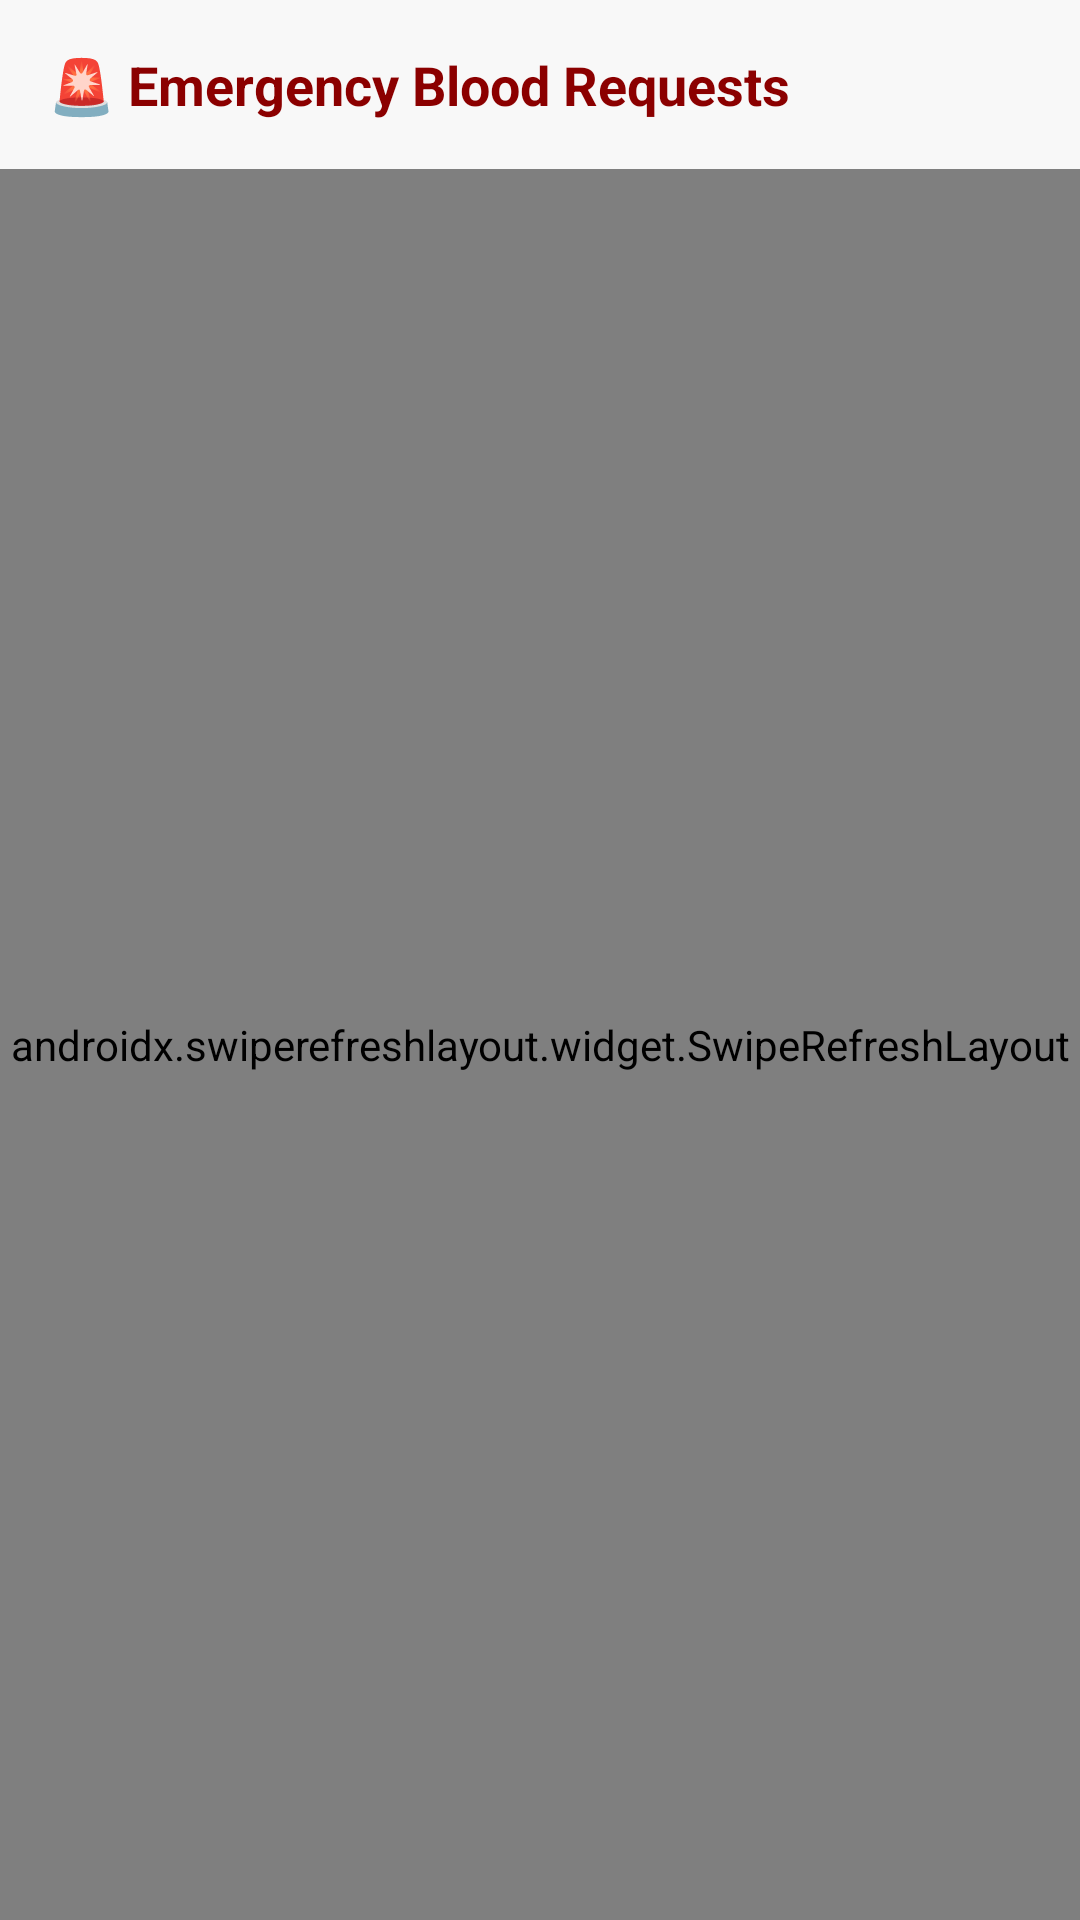

This screen was rendered from an Android layout file. Write that file and the resources it references.
<!-- AndroidManifest.xml: application theme Theme.LifeLink -->
<!-- res/layout/fragment_alerts.xml -->
<?xml version="1.0" encoding="utf-8"?>
<LinearLayout xmlns:android="http://schemas.android.com/apk/res/android"
    xmlns:app="http://schemas.android.com/apk/res-auto"
    android:layout_width="match_parent" android:layout_height="match_parent"
    android:orientation="vertical" android:background="@color/background">

    <TextView android:layout_width="match_parent" android:layout_height="wrap_content"
        android:text="🚨 Emergency Blood Requests"
        android:textSize="18sp" android:textStyle="bold"
        android:textColor="@color/primary" android:padding="16dp" />

    <androidx.swiperefreshlayout.widget.SwipeRefreshLayout
        android:id="@+id/swipeRefresh"
        android:layout_width="match_parent" android:layout_height="match_parent">
        <LinearLayout android:layout_width="match_parent" android:layout_height="match_parent"
            android:orientation="vertical">
            <ProgressBar android:id="@+id/progressBar"
                android:layout_width="wrap_content" android:layout_height="wrap_content"
                android:layout_gravity="center" android:visibility="gone" />
            <TextView android:id="@+id/tvEmpty"
                android:layout_width="match_parent" android:layout_height="wrap_content"
                android:text="✅ No active emergency alerts right now."
                android:gravity="center" android:padding="32dp"
                android:textColor="@color/text_secondary" android:visibility="gone" />
            <androidx.recyclerview.widget.RecyclerView android:id="@+id/rvAlerts"
                android:layout_width="match_parent" android:layout_height="match_parent"
                android:padding="8dp" app:layoutManager="androidx.recyclerview.widget.LinearLayoutManager" />
        </LinearLayout>
    </androidx.swiperefreshlayout.widget.SwipeRefreshLayout>
</LinearLayout>
<!-- resources referenced by this layout -->
<resources>
  <color name="background">#F8F8F8</color>
  <color name="primary">#8B0000</color>
  <color name="text_secondary">#888888</color>
  <style name="Theme.LifeLink" parent="Theme.MaterialComponents.DayNight.DarkActionBar">
          <item name="colorPrimary">@color/primary</item>
          <item name="colorPrimaryVariant">@color/primary_dark</item>
          <item name="colorOnPrimary">@color/white</item>
          <item name="colorSecondary">@color/accent</item>
          <item name="colorSecondaryVariant">@color/primary_light</item>
          <item name="colorOnSecondary">@color/white</item>
          <item name="android:statusBarColor">@color/primary_dark</item>
          <item name="android:windowBackground">@color/background</item>
      </style>
  <color name="primary_dark">#5C0000</color>
  <color name="white">#FFFFFF</color>
  <color name="accent">#DC143C</color>
  <color name="primary_light">#C41E3A</color>
</resources>
